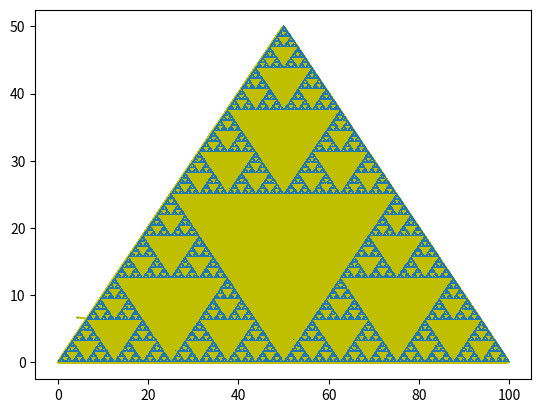

Source code (Python):
import numpy
import pandas
import matplotlib.pyplot as plt
import random

N = 90000

sp = [[0., 50., 100.],[0., 50.,0.]]



coords = [[],[]]
x = random.random()*100
y = random.random()*50
coords[0].append(x)
coords[1].append(y)

for i in range(N):
    roll = random.randint(0,2);
    x += (sp[0][roll] - x)/2.
    y += (sp[1][roll] - y)/2.
    coords[0].append(x)
    coords[1].append(y)


plt.plot(coords[0],coords[1],'y-')
plt.plot(coords[0],coords[1],',')
plt.show()
